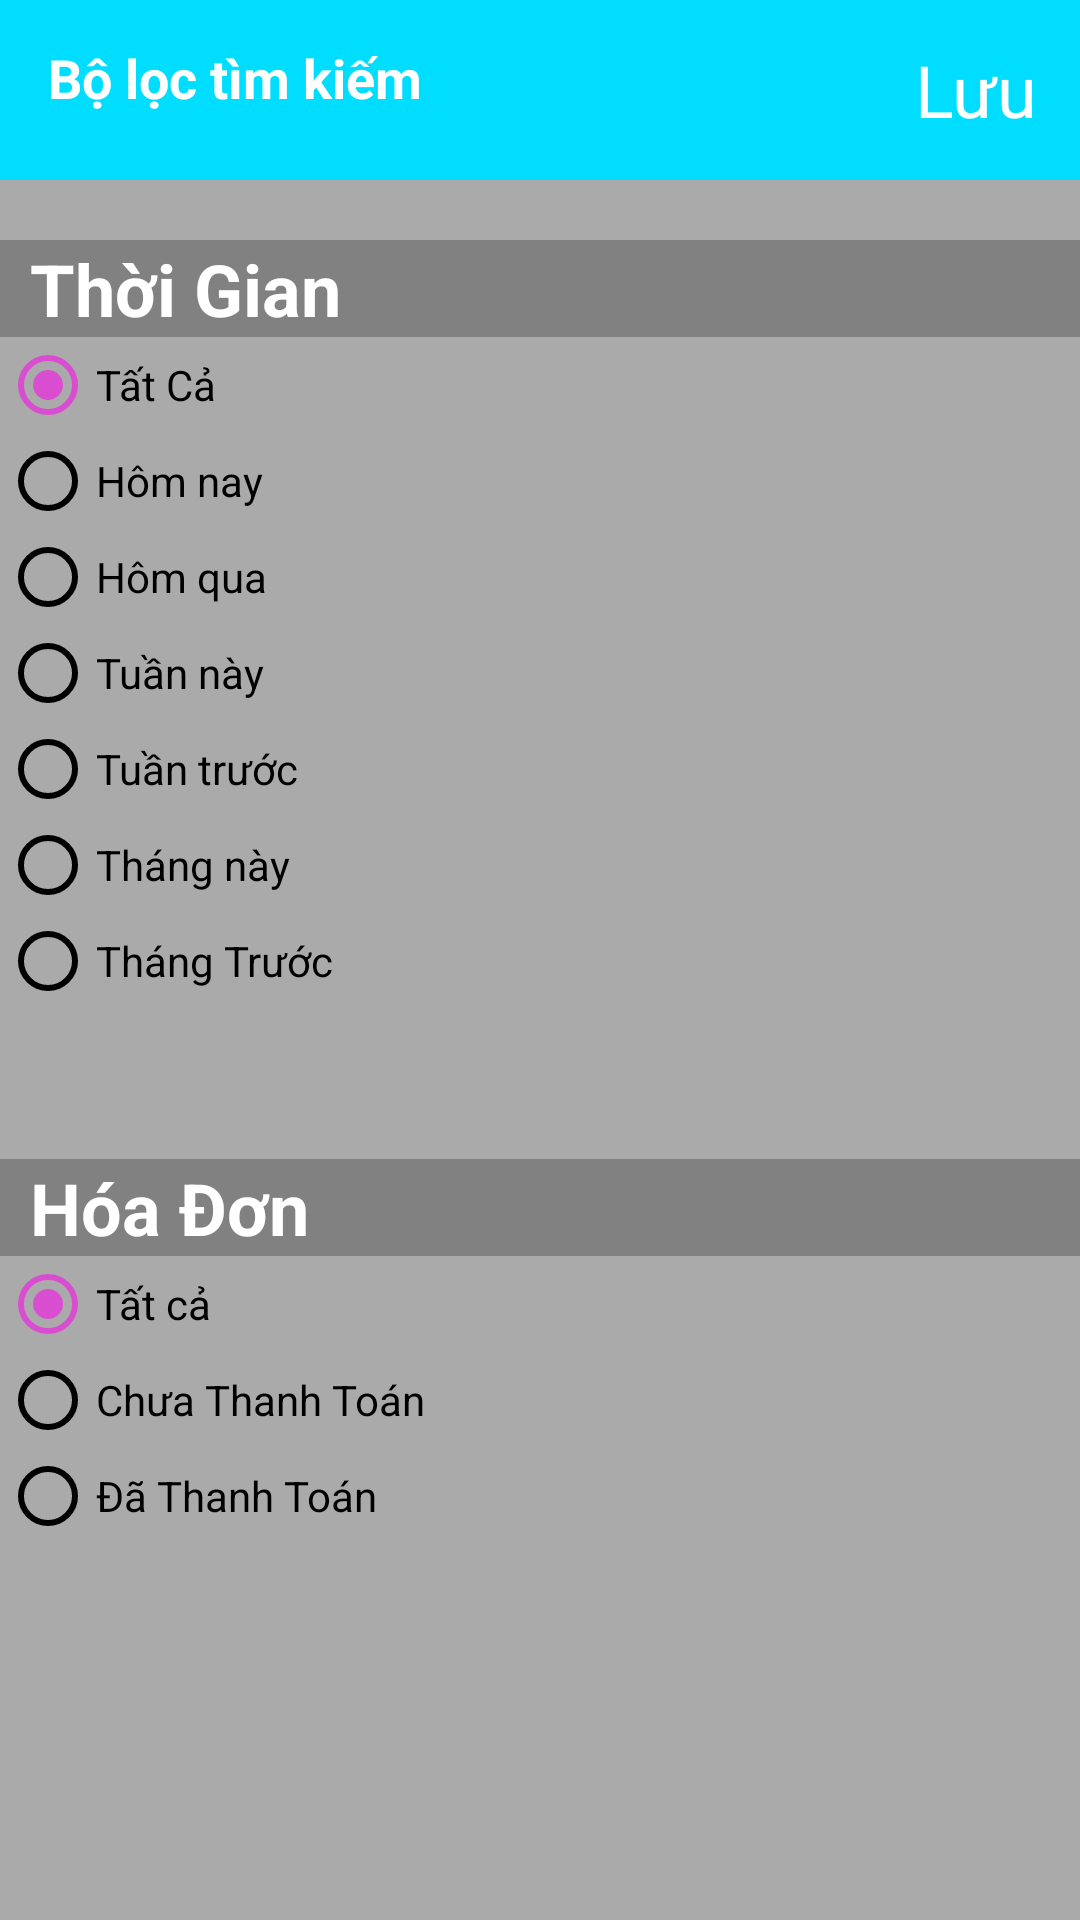

Layout XML and referenced resources for this Android screen:
<!-- AndroidManifest.xml: application theme AppTheme -->
<!-- res/layout/activity_bo_loc.xml -->
<?xml version="1.0" encoding="utf-8"?>
<LinearLayout xmlns:android="http://schemas.android.com/apk/res/android"
    xmlns:tools="http://schemas.android.com/tools"
    android:layout_width="match_parent"
    android:layout_height="match_parent"
    android:background="@android:color/darker_gray"
    android:orientation="vertical"
    >

    <include layout="@layout/custom_toolbar_bo_loc">

    </include>


    <LinearLayout
        android:layout_width="match_parent"
        android:layout_height="match_parent"
        android:orientation="vertical">

        <TextView
            android:layout_width="match_parent"
            android:layout_height="wrap_content"
            android:layout_marginTop="20dp"
            android:background="#818181"
            android:gravity="start"
            android:paddingLeft="10dp"
            android:paddingRight="10dp"
            android:text="@string/thoi_gian"
            android:textColor="#FFFFFF"
            android:textSize="24sp"
            android:textStyle="bold"
            android:paddingStart="10dp" />

        <RadioGroup
            android:layout_width="match_parent"
            android:layout_height="wrap_content">

            <RadioButton
                android:id="@+id/radTatCaThoiGian"
                android:layout_width="match_parent"
                android:layout_height="wrap_content"
                android:checked="true"
                android:text="@string/tat_ca" />

            <RadioButton
                android:id="@+id/radHomNay"
                android:layout_width="match_parent"
                android:layout_height="wrap_content"
                android:text="Hôm nay" />

            <RadioButton
                android:id="@+id/radHomQua"
                android:layout_width="match_parent"
                android:layout_height="wrap_content"
                android:text="Hôm qua" />

            <RadioButton
                android:id="@+id/radTuanNay"
                android:layout_width="match_parent"
                android:layout_height="wrap_content"
                android:text="Tuần này" />

            <RadioButton
                android:id="@+id/radTuanTruoc"
                android:layout_width="match_parent"
                android:layout_height="wrap_content"
                android:text="Tuần trước" />

            <RadioButton
                android:id="@+id/radThangNay"
                android:layout_width="match_parent"
                android:layout_height="wrap_content"
                android:text="Tháng này" />

            <RadioButton
                android:id="@+id/radThangTruoc"
                android:layout_width="match_parent"
                android:layout_height="wrap_content"
                android:text="Tháng Trước" />
        </RadioGroup>

        <TextView
            android:layout_width="match_parent"
            android:layout_height="wrap_content"
            android:layout_marginTop="50dp"
            android:background="#818181"
            android:gravity="left"
            android:paddingLeft="10dp"
            android:text="Hóa Đơn"
            android:textColor="#FFFFFF"
            android:textSize="24sp"
            android:textStyle="bold" />

        <RadioGroup
            android:layout_width="match_parent"
            android:layout_height="wrap_content">

            <RadioButton
                android:id="@+id/radTatCaHoaDon"
                android:layout_width="match_parent"
                android:layout_height="wrap_content"
                android:checked="true"
                android:text="Tất cả" />

            <RadioButton
                android:id="@+id/radChuaThanhToan"
                android:layout_width="match_parent"
                android:layout_height="wrap_content"
                android:text="Chưa Thanh Toán" />

            <RadioButton
                android:id="@+id/radDaThanhToan"
                android:layout_width="match_parent"
                android:layout_height="wrap_content"
                android:text="Đã Thanh Toán" />


        </RadioGroup>
    </LinearLayout>
</LinearLayout>
<!-- res/layout/custom_toolbar_bo_loc.xml (included above) -->
<?xml version="1.0" encoding="utf-8"?>
<androidx.appcompat.widget.Toolbar
    android:id="@+id/toolbar_bo_loc"
    xmlns:android = "http://schemas.android.com/apk/res/android"
    android:layout_height ="60dp"
    android:background = "@android:color/holo_blue_bright"
    android:layout_width="match_parent">

    <LinearLayout
        android:layout_width="match_parent"
        android:layout_height="wrap_content"
        android:layout_centerInParent="false"
        android:orientation="horizontal">

        <TextView
            android:layout_width="0dp"
            android:layout_height="wrap_content"
            android:layout_gravity="left"
            android:layout_weight="4"
            android:gravity="left"
            android:text="Bộ lọc tìm kiếm"
            android:textColor="#ffffff"
            android:textSize="18sp"
            android:textStyle="bold" />

        <TextView
            android:id="@+id/tvLuuBoLocHD"
            android:layout_width="0dp"
            android:layout_height="wrap_content"
            android:layout_gravity="center"
            android:layout_weight="1"
            android:gravity="center"
            android:text="Lưu"
            android:textColor="@android:color/white"
            android:textSize="24sp" />

    </LinearLayout>

</androidx.appcompat.widget.Toolbar>
<!-- resources referenced by this layout -->
<resources>
  <string name="tat_ca">Tất Cả</string>
  <string name="thoi_gian">Thời Gian</string>
  <style name="AppTheme" parent="Theme.AppCompat.Light.NoActionBar">
          
          <item name="colorPrimary">#FFBB86FC</item>
          <item name="colorPrimaryDark">@color/colorPrimaryDark</item>
          <item name="colorAccent">@color/colorAccent</item>
          <item name="colorControlNormal">#000000</item>
          <item name="colorControlActivated">#d94ed0</item>
          <item name="colorControlHighlight">#d94ed0</item>
          <item name="tabIndicatorColor">@color/colorPrimary</item>
          <item name="tabIndicatorHeight">3dp</item>
      </style>
  <!-- not gathered from this repository: default colours our renderer supplied (Android Studio template values) -->
  <color name="colorPrimary">#FF6200EE</color>
  <color name="colorPrimaryDark">#FF3700B3</color>
  <color name="colorAccent">#FF03DAC5</color>
</resources>
